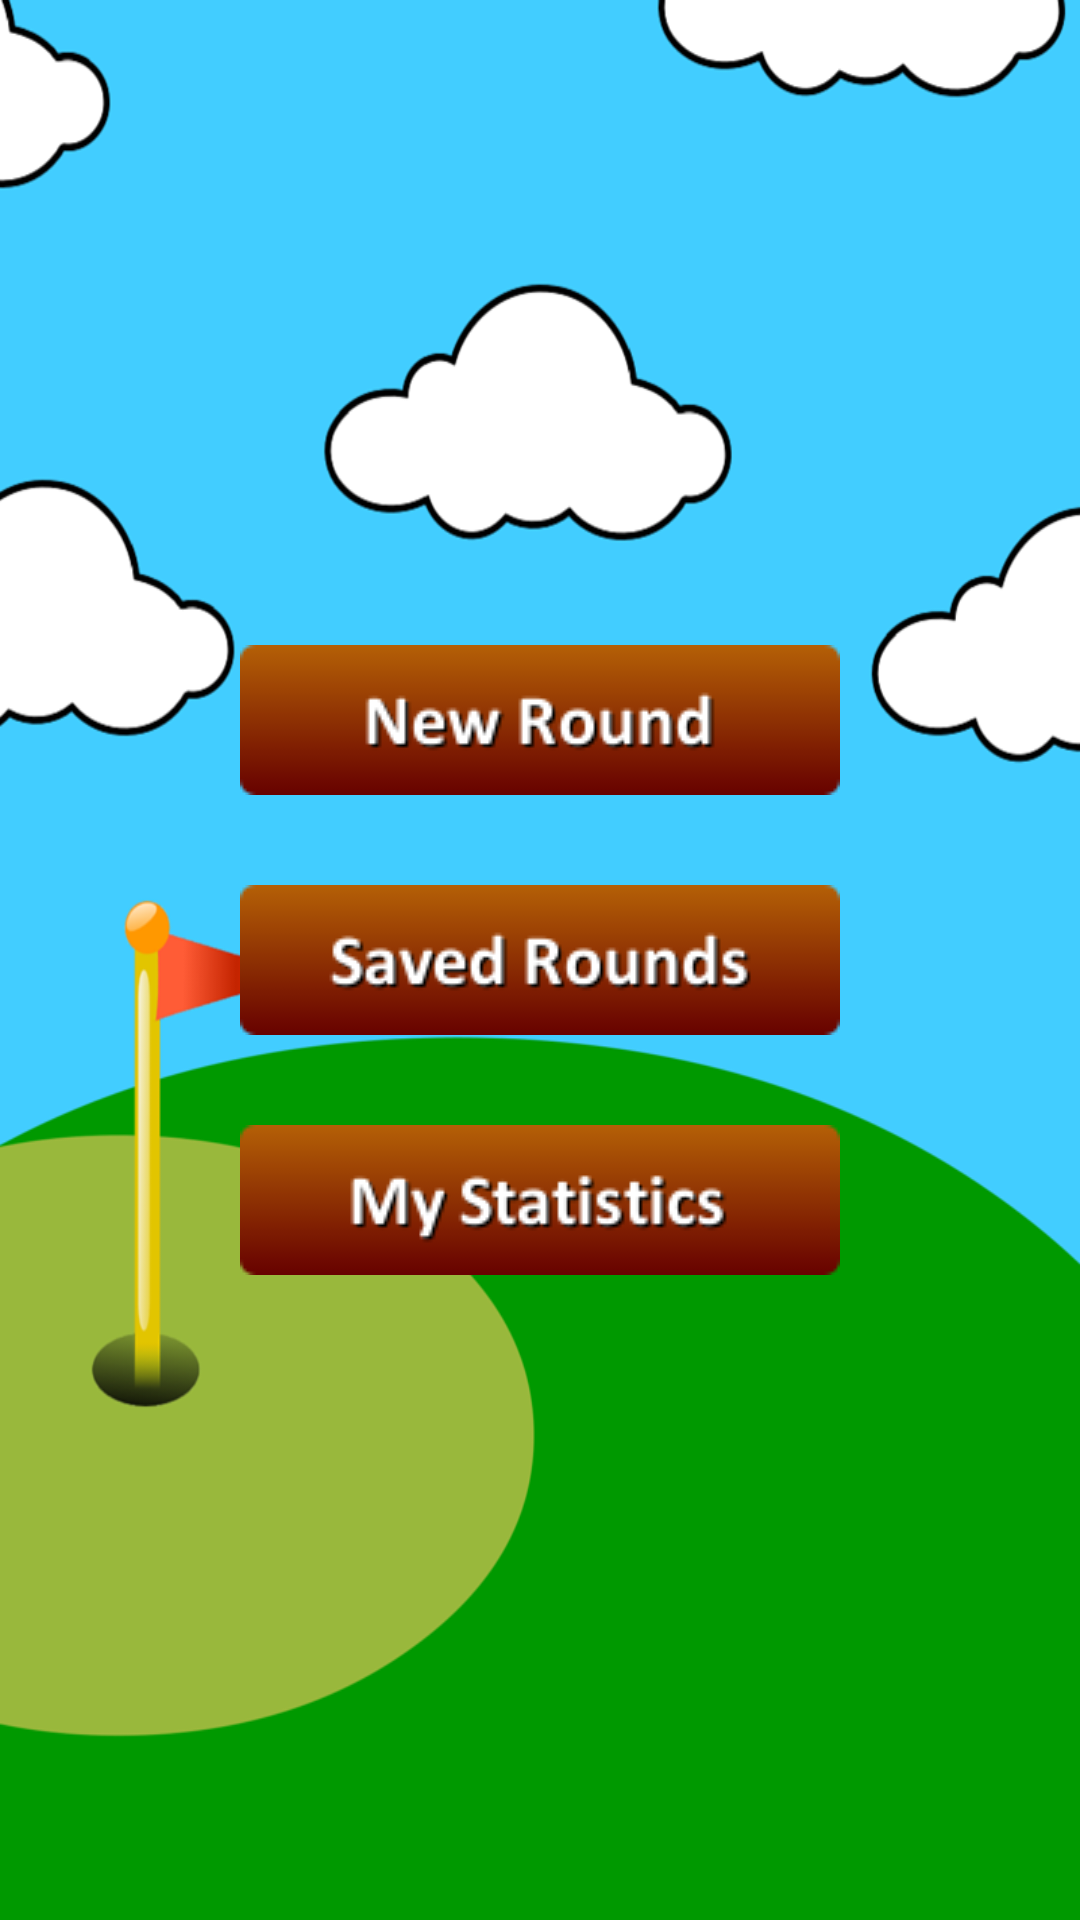

Write the Android layout XML for this screen, with the resource values it uses.
<!-- AndroidManifest.xml: application theme AppTheme -->
<!-- res/layout/activity_main.xml -->
<LinearLayout xmlns:android="http://schemas.android.com/apk/res/android"
    xmlns:tools="http://schemas.android.com/tools"
    android:layout_width="match_parent"
    android:layout_height="match_parent"
    android:paddingLeft="@dimen/activity_horizontal_margin"
    android:paddingRight="@dimen/activity_horizontal_margin"
    android:paddingTop="@dimen/activity_vertical_margin"
    android:paddingBottom="@dimen/activity_vertical_margin" tools:context=".MainActivity"
    android:theme="@style/AppMain"
    android:orientation="vertical"
    android:gravity="center_vertical|center_horizontal">

    <ImageButton
        android:layout_width="wrap_content"
        android:layout_height="wrap_content"
        android:layout_margin="@dimen/button_vertical_margin"
        android:background="@drawable/newroundbtn"
        android:id="@+id/startNewRoundBtn" />

    <ImageButton
        android:layout_width="wrap_content"
        android:layout_height="wrap_content"
        android:layout_margin="@dimen/button_vertical_margin"
        android:background="@drawable/savedroundsbtn"
        android:id="@+id/savedRoundsBtn" />

    <ImageButton
        android:layout_width="wrap_content"
        android:layout_height="wrap_content"
        android:layout_margin="@dimen/button_vertical_margin"
        android:background="@drawable/mystatsbtn"
        android:id="@+id/myStatsBtn" />

</LinearLayout>
<!-- resources referenced by this layout -->
<resources>
  <dimen name="activity_horizontal_margin">16dp</dimen>
  <dimen name="activity_vertical_margin">16dp</dimen>
  <dimen name="button_vertical_margin">15dp</dimen>
  <!-- drawable mystatsbtn: png bitmap (drawable, 3981 bytes) -->
  <!-- drawable newroundbtn: png bitmap (drawable, 3963 bytes) -->
  <!-- drawable savedroundsbtn: png bitmap (drawable, 4526 bytes) -->
  <style name="AppMain" parent="Theme.AppCompat.Light.DarkActionBar">
          <item name="android:actionBarStyle">@style/Theme.AppTheme.ActionBar</item>
          <item name="colorPrimary">@color/ActionBarColor</item>
          <item name="colorPrimaryDark">@color/StatusBarColor</item>
          <item name="android:background">@drawable/mygolfbuddy</item>
  
      </style>
  <style name="AppTheme" parent="Theme.AppCompat.Light.DarkActionBar">
          <item name="android:actionBarStyle">@style/Theme.AppTheme.ActionBar</item>
          <item name="colorPrimary">@color/ActionBarColor</item>
          <item name="colorPrimaryDark">@color/StatusBarColor</item>
      </style>
  <style name="Theme.AppTheme.ActionBar" parent="@android:style/Widget.Holo.Light.ActionBar">
          <item name="android:background">@color/ActionBarColor</item>
      </style>
  <color name="ActionBarColor">#00bdff</color>
  <color name="StatusBarColor">#00aae6</color>
  <!-- drawable mygolfbuddy: png bitmap (drawable, 85662 bytes) -->
</resources>
